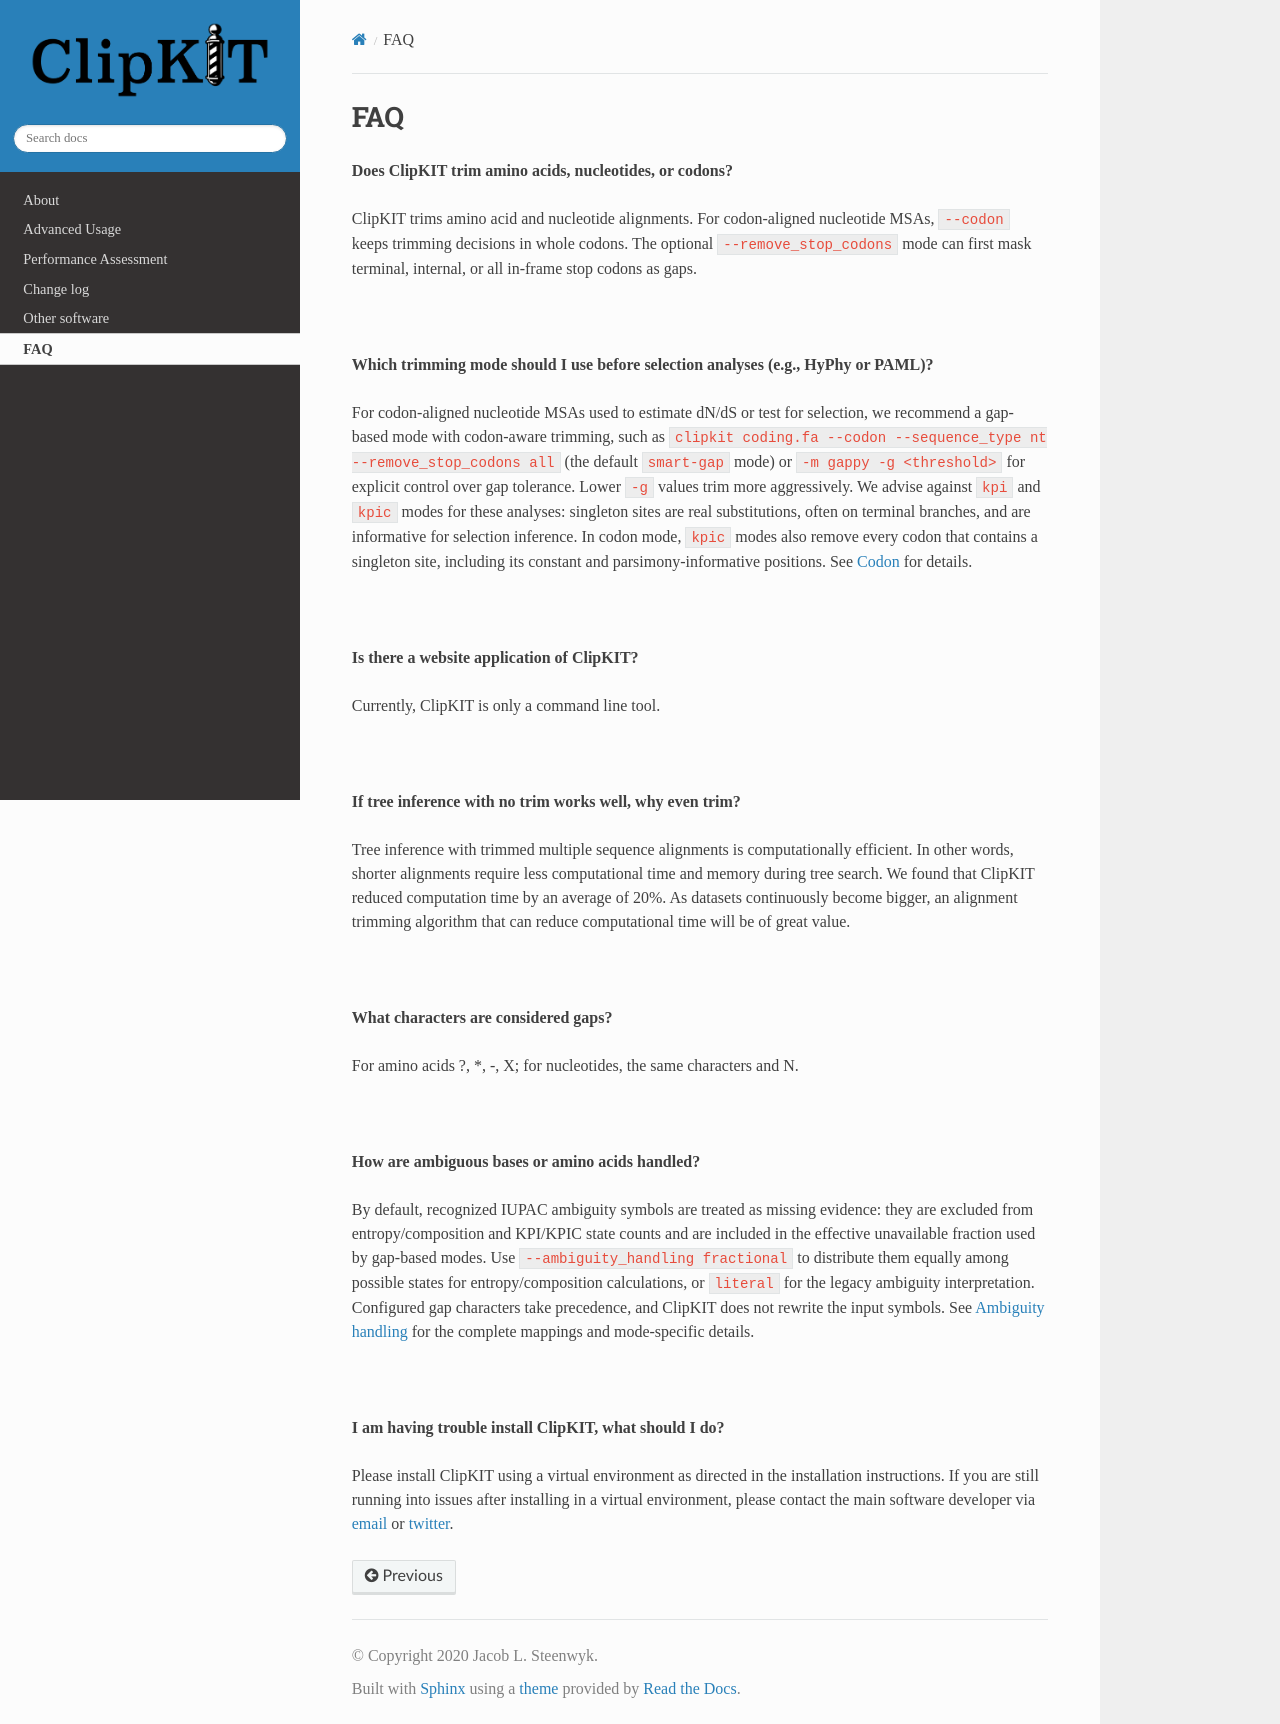

repository: JLSteenwyk/ClipKIT · page: frequently_asked_questions/index.html · generator: sphinx

.. _faq:


FAQ
===

**Does ClipKIT trim amino acids, nucleotides, or codons?**

ClipKIT trims amino acid and nucleotide alignments. For codon-aligned nucleotide
MSAs, ``--codon`` keeps trimming decisions in whole codons. The optional
``--remove_stop_codons`` mode can first mask terminal, internal, or all in-frame
stop codons as gaps.

|

**Which trimming mode should I use before selection analyses (e.g., HyPhy or PAML)?**

For codon-aligned nucleotide MSAs used to estimate dN/dS or test for selection,
we recommend a gap-based mode with codon-aware trimming, such as
``clipkit coding.fa --codon --sequence_type nt --remove_stop_codons all`` (the
default ``smart-gap`` mode) or ``-m gappy -g <threshold>`` for explicit control
over gap tolerance. Lower ``-g`` values trim more aggressively. We advise against
``kpi`` and ``kpic`` modes for these analyses: singleton sites are real
substitutions, often on terminal branches, and are informative for selection
inference. In codon mode, ``kpic`` modes also remove every codon that contains a
singleton site, including its constant and parsimony-informative positions. See
`Codon`_ for details.

.. _`Codon`: ../advanced/index.html#codon

|

**Is there a website application of ClipKIT?**

Currently, ClipKIT is only a command line tool.

|

**If tree inference with no trim works well, why even trim?**

Tree inference with trimmed multiple sequence alignments is computationally efficient.
In other words, shorter alignments require less computational time and memory during tree
search. We found that ClipKIT reduced computation time by an average of 20%. As datasets
continuously become bigger, an alignment trimming algorithm that can reduce computational
time will be of great value. 

|

**What characters are considered gaps?**

For amino acids ?, \*, -, X; for nucleotides, the same characters and N.

|

**How are ambiguous bases or amino acids handled?**

By default, recognized IUPAC ambiguity symbols are treated as missing evidence:
they are excluded from entropy/composition and KPI/KPIC state counts and are
included in the effective unavailable fraction used by gap-based modes. Use
``--ambiguity_handling fractional`` to distribute them equally among possible
states for entropy/composition calculations, or ``literal`` for the legacy
ambiguity interpretation. Configured gap characters take precedence, and
ClipKIT does not rewrite the input symbols. See `Ambiguity handling`_ for the
complete mappings and mode-specific details.

.. _`Ambiguity handling`: ../advanced/index.html#ambiguity-handling

|

**I am having trouble install ClipKIT, what should I do?**

Please install ClipKIT using a virtual environment as directed in the installation instructions.
If you are still running into issues after installing in a virtual environment, please contact the
main software developer via email_ or twitter_.

.. _email: https://jlsteenwyk.com/contact.html
.. _twitter: https://twitter.com/jlsteenwyk
